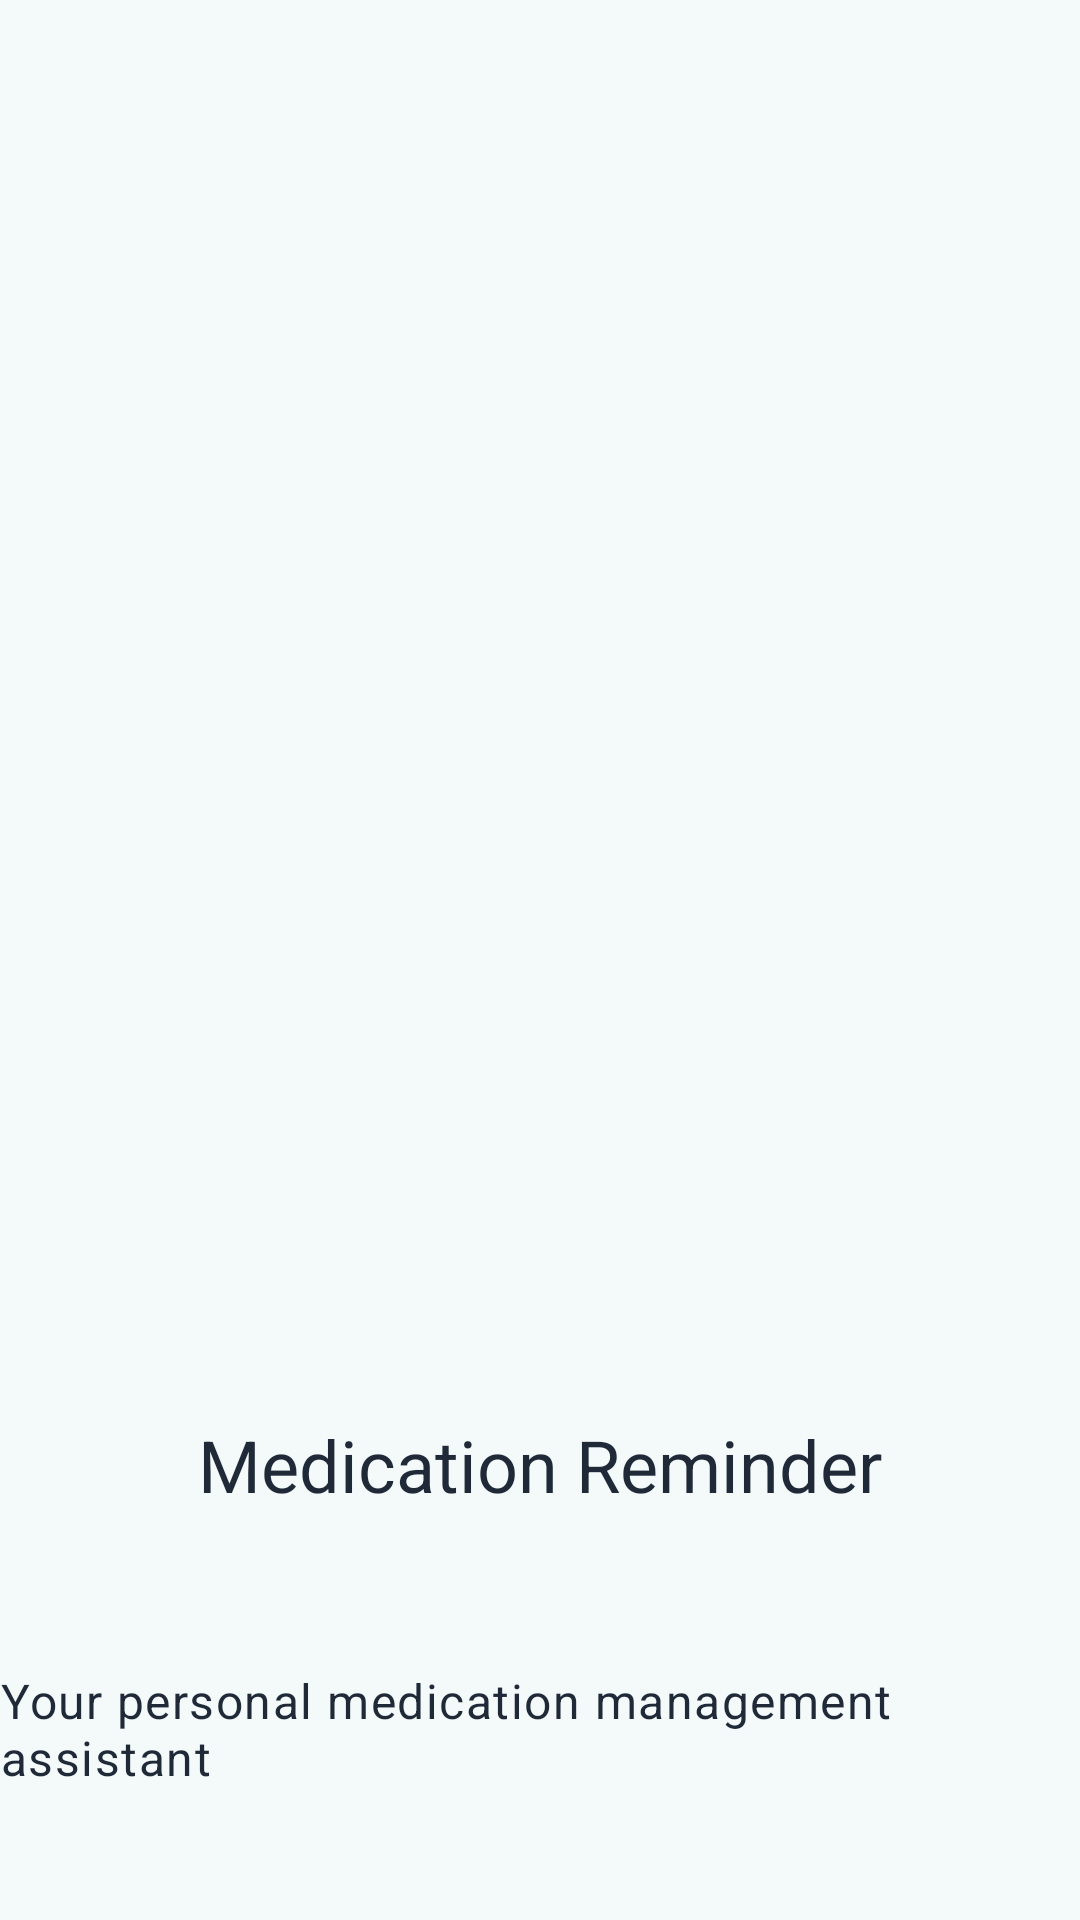

Here is an Android app screen rendered from its layout file. Give the layout XML and the strings, colors and styles it references.
<!-- AndroidManifest.xml: activity theme Theme.MyApplicationMedTech.Splash -->
<!-- res/layout/activity_splash.xml -->
<?xml version="1.0" encoding="utf-8"?>
<androidx.constraintlayout.widget.ConstraintLayout xmlns:android="http://schemas.android.com/apk/res/android"
    xmlns:app="http://schemas.android.com/apk/res-auto"
    xmlns:tools="http://schemas.android.com/tools"
    android:id="@+id/main"
    android:layout_width="match_parent"
    android:layout_height="match_parent"
    android:background="@color/medical_bg"
    tools:context=".SplashActivity">

    <ImageView
        android:id="@+id/medical_icon"
        android:layout_width="wrap_content"
        android:layout_height="wrap_content"
        app:layout_constraintBottom_toBottomOf="parent"
        app:layout_constraintEnd_toEndOf="parent"
        app:layout_constraintStart_toStartOf="parent"
        app:layout_constraintTop_toTopOf="parent"
        app:srcCompat="@drawable/ic_medical_cross" />

    <TextView
        android:id="@+id/splash_title"
        android:layout_width="wrap_content"
        android:layout_height="wrap_content"
        android:layout_marginTop="16dp"
        android:text="Medication Reminder"
        android:textAppearance="@style/TextAppearance.Material3.HeadlineSmall"
        android:textColor="@color/medical_text_primary"
        app:layout_constraintBottom_toBottomOf="parent"
        app:layout_constraintEnd_toEndOf="parent"
        app:layout_constraintStart_toStartOf="parent"
        app:layout_constraintTop_toBottomOf="@+id/medical_icon"
        tools:ignore="HardcodedText" />

    <TextView
        android:id="@+id/splash_subtitle"
        android:layout_width="wrap_content"
        android:layout_height="wrap_content"
        android:layout_marginTop="8dp"
        android:text="Your personal medication management assistant"
        android:textAppearance="@style/TextAppearance.Material3.BodyLarge"
        android:textColor="@color/medical_text_primary"
        app:layout_constraintBottom_toBottomOf="parent"
        app:layout_constraintEnd_toEndOf="parent"
        app:layout_constraintStart_toStartOf="parent"
        app:layout_constraintTop_toBottomOf="@+id/splash_title"
        tools:ignore="HardcodedText" />


</androidx.constraintlayout.widget.ConstraintLayout>
<!-- resources referenced by this layout -->
<resources>
  <color name="medical_bg">#FFF4FAFA</color>
  <color name="medical_text_primary">#FF1F2937</color>
  <!-- drawable ic_medical_cross (drawable) -->
  <?xml version="1.0" encoding="utf-8"?>
  <vector xmlns:android="http://schemas.android.com/apk/res/android"
      android:width="96dp"
      android:height="96dp"
      android:viewportWidth="96"
      android:viewportHeight="96">
  
      <path
          android:fillColor="#FFFFFFFF"
          android:pathData="M48,8a40,40 0,1 1,0 80a40,40 0,1 1,0 -80z" />
  
      <path
          android:fillColor="#FF0A7C86"
          android:pathData="M42,26h12v16h16v12h-16v16H42V54H26V42h16z" />
  </vector>
  <style name="Theme.MyApplicationMedTech.Splash" parent="Theme.SplashScreen">
          <item name="windowSplashScreenBackground">@color/medical_bg</item>
          <item name="windowSplashScreenAnimatedIcon">@drawable/ic_medical_cross</item>
          <item name="windowSplashScreenAnimationDuration">220</item>
          <item name="postSplashScreenTheme">@style/Theme.MyApplicationMedTech</item>
      </style>
  <style name="Theme.MyApplicationMedTech" parent="Base.Theme.Medicationreminderapp" />
  <style name="Base.Theme.Medicationreminderapp" parent="Theme.Material3.DayNight.NoActionBar">
          <item name="colorPrimary">@color/medical_primary</item>
          <item name="colorSecondary">@color/medical_primary_light</item>
          <item name="colorTertiary">@color/lavender</item>
          <item name="android:windowBackground">@color/medical_bg</item>
          <item name="android:statusBarColor">@color/medical_bg</item>
          <item name="android:navigationBarColor">@color/medical_surface</item>
      </style>
  <color name="medical_primary">#FF018786</color>
  <color name="medical_primary_light">#FF03DAC5</color>
  <color name="lavender">#8692F7</color>
  <color name="medical_surface">#FFFFFFFF</color>
</resources>
